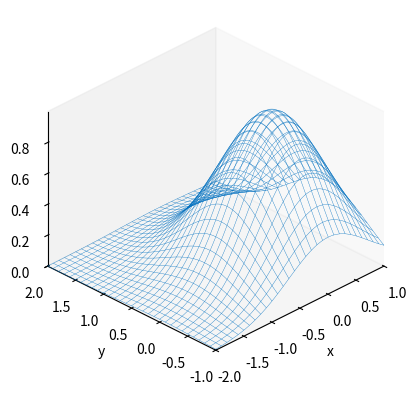
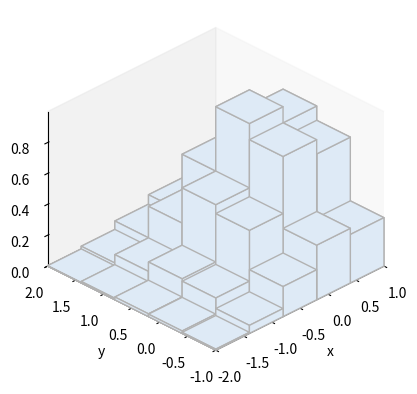
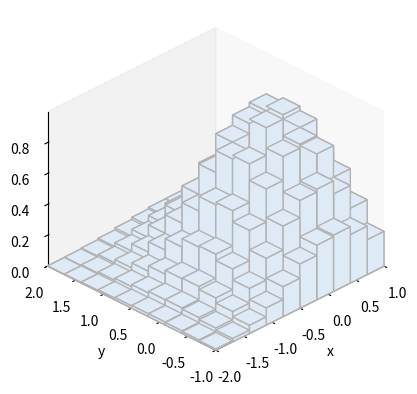
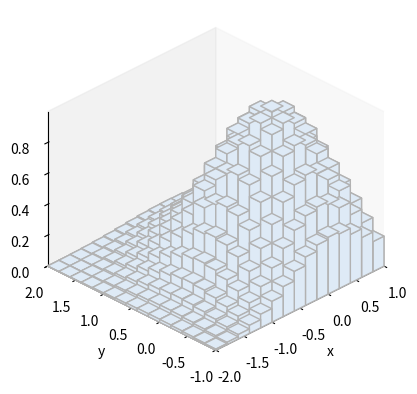
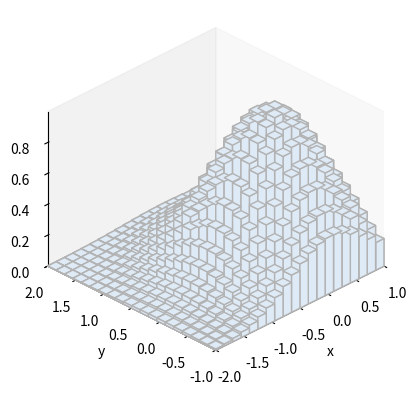
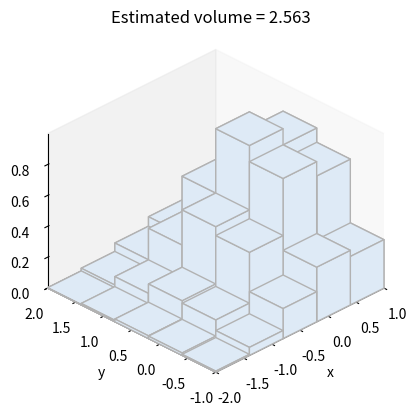
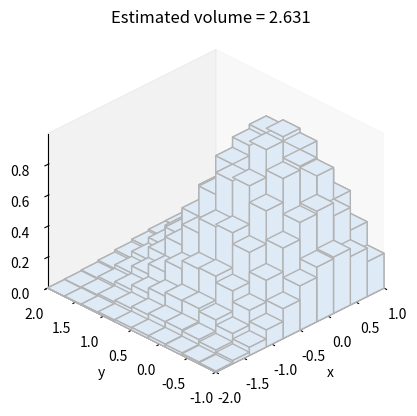
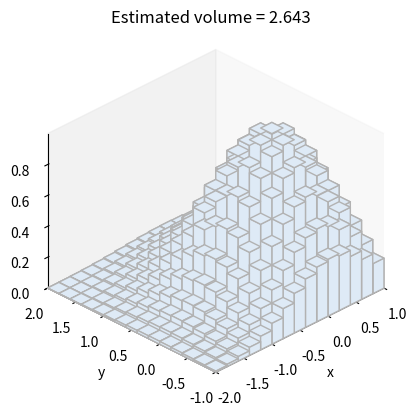
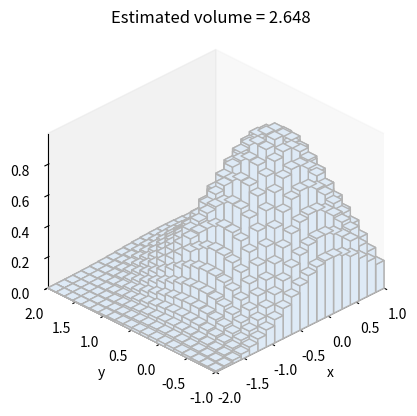

Recreate these plots in Python, in order.

###############
# Authored by Weisheng Jiang
# Book 4  |  From Basic Arithmetic to Machine Learning
# Published and copyrighted by Tsinghua University Press
# Beijing, China, 2022
###############

# Bk3_Ch18_08.py

from mpl_toolkits.mplot3d import axes3d
import matplotlib.pyplot as plt
import numpy as np
from matplotlib import style
from sympy.abc import x, y
from sympy import *

plt.close('all')

f_xy = exp(- x**2 - y**2);

f_xy_fcn = lambdify([x,y],f_xy)

a = -2; b = 1
c = -1; d = 2

x_array_fine = np.linspace(a,b,300)
y_array_fine = np.linspace(c,d,300)

xx_fine,yy_fine = np.meshgrid(x_array_fine,y_array_fine)

zz_fine = f_xy_fcn(xx_fine, yy_fine)

fig = plt.figure()
ax = fig.add_subplot(111, projection='3d')

ax.plot_wireframe(xx_fine,yy_fine, zz_fine,
                  color = '#0070C0',
                  rstride=10, cstride=10,
                  linewidth = 0.25)

ax.set_xlabel('x')
ax.set_ylabel('y')
ax.set_zlabel('z = f(x,y)')

ax.set_xlim((a,b))
ax.set_ylim((c,d))
ax.set_zlim((0,zz_fine.max()))
ax.grid(False)
ax.view_init(azim=-135, elev=30)
ax.set_proj_type('ortho')
plt.show()

#%%

num_array = [5,10,15,20]

for num in num_array:
    
    x_array = np.linspace(a,b - (b - a)/num,num)
    y_array = np.linspace(c,d - (d - c)/num,num)
    
    xx,yy = np.meshgrid(x_array,y_array)
    
    xx_array = xx.ravel()
    yy_array = yy.ravel()
    
    fig = plt.figure()
    ax = fig.add_subplot(111, projection='3d')
    
    zz_array = np.zeros_like(yy_array)
    
    dx = np.ones_like(yy_array)/num*(b - a)
    dy = np.ones_like(yy_array)/num*(d - c)
    
    dz = f_xy_fcn(xx_array, yy_array)
    
    ax.bar3d(xx_array, yy_array, zz_array, dx, dy, dz, shade=False,
              color = '#DEEAF6',
              edgecolor = '#B2B2B2')
    
    # ax.scatter(xx_array, yy_array, dz, c=dz, cmap='RdYlBu_r',marker = '.')
    
    # ax.plot_wireframe(xx_fine,yy_fine, zz_fine,
    #                   color = '#0070C0',
    #                   rstride=10, cstride=10,
    #                   linewidth = 0.25)
    
    ax.set_xlabel('x')
    ax.set_ylabel('y')
    ax.set_zlabel('z = f(x,y)')
    
    ax.set_xlim((a,b))
    ax.set_ylim((c,d))
    ax.set_zlim((0,zz_fine.max()))
    ax.grid(False)
    ax.view_init(azim=-135, elev=30)
    ax.set_proj_type('ortho')
    plt.show()

    estimated_volume = dz.sum()*(b - a)/num*(d - c)/num
    ax.set_title('Estimated volume = %0.3f'%estimated_volume)
    
volume = integrate(f_xy, (y, c, d), (x, a, b))
volume = volume.evalf()
print('==== Volume ====')
print(volume)
